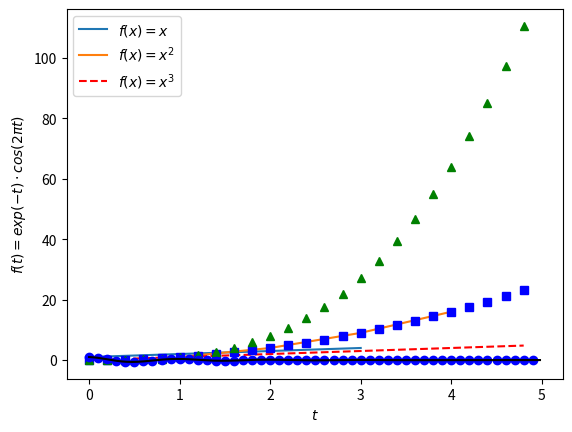
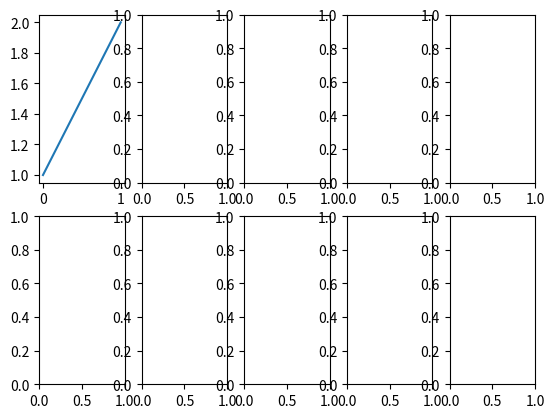

These charts were generated, in order, by the following Python code: (Note: this script raises an exception after producing the figures.)
import os
import matplotlib.pyplot as plt
import pandas as pd
import numpy as np

# Let's double check the statements above about the hierarchy
fig, _ = plt.subplots() # Creates a figure with several plots
print(type(fig))
print(type(fig.axes[0])) # as stated above each figure can have several axes, thus type(fig.axes) returns "List"

# Let's double check the hierarchy, and the statement, that we can traverse the tree down all the way to ticks
first_tick = fig.axes[0].yaxis.get_major_ticks()[0]
type(first_tick)

plt.plot([1, 2, 3, 4]) # Remark that the coordinates are not (1,1), (2,2)... but (0,1), (1,2), ...
plt.show()

plt.plot([1, 2, 3, 4], [1, 4, 9, 16])
plt.show()

# Evenly sampled time at 200ms intervals
x = np.arange(0., 5., 0.2)
y1 = x
y2 = x**2
y3 = x**3

# Red dashes, blue squares and green triangles
# Note that we can plot multiple sets of data using extra arguments to the plot command
plt.plot(x, y1, 'r--', x, y2, 'bs', x, y3, 'g^')
# A legend is helpful when having several plots in one figure and we can use LaTeX notation for maths
# between dollar signs
plt.legend(['$f(x) = x$', '$f(x) = x^2$', '$f(x) = x^3$'])
plt.show()

def f(t):
    return np.exp(-t) * np.cos(2*np.pi*t)

t1 = np.arange(0.0, 5.0, 0.1)
t2 = np.arange(0.0, 5.0, 0.02)

plt.plot(t1, f(t1), 'bo', t2, f(t2), 'k') # Note that 'k' stands for black
plt.xlabel('$t$') # You can use Latex to write mathematical formulas by using $formula$ 
plt.ylabel('$f(t)=exp(-t) \cdot cos(2\pi t)$')
plt.show() # Remark: t2 samples 5 times more often and thus appears to be a smooth curve

fig, ((ax1, ax2, ax3, ax4, ax5),(ax6, ax7, ax8, ax9, ax10)) = plt.subplots(2, 5) 

fig, ax = plt.subplots(2, 5)
ax[0][0].plot([1,2])

print("Size in inches", fig.get_size_inches())
print("DPI", fig.get_dpi())
print("Size in pixels", fig.get_dpi()*fig.get_size_inches())
fig.savefig("myfig.png")

fig, ((ax1, ax2, ax3, ax4, ax5),(ax6, ax7, ax8, ax9, ax10)) = plt.subplots(2, 5, figsize=(12, 4))

fig, ((ax1, ax2, ax3, ax4, ax5),(ax6, ax7, ax8, ax9, ax10)) = plt.subplots(2, 5, figsize=(30, 4))

# Your code


# Your code


# Figure
fig, ax = plt.subplots(5,2, figsize=(10, 20))
ax1, ax2, ax3, ax4, ax5, ax6, ax7, ax8, ax9, ax10 = ax.flatten()
#Setting titles of subplots
ax1.set_title('Africa')
ax2.set_title('Asia')
ax3.set_title('Americas (other)')
ax4.set_title('EU 28')
ax5.set_title('Europe (other)')
ax6.set_title('China')
ax7.set_title('India')
ax8.set_title('US')
ax9.set_title('Middle East')
ax10.set_title('International travel')
#Setting title of main plot
fig.suptitle('Annual $CO_2$ emissions (billion tonnes) for different regions between 1900-2017', fontsize=15)
# Plotting the data
# Careful, above we mentioned that the y axis is in billion tonnes, the data however is in tonnes, thus we need to divide the data by 1e9
ax1.plot(annual_co2_africa['Year'], annual_co2_africa['Annual CO₂ emissions (tonnes )']/1e9)
ax2.plot(annual_co2_asia['Year'], annual_co2_asia['Annual CO₂ emissions (tonnes )']/1e9)
ax3.plot(annual_co2_americas['Year'], annual_co2_americas['Annual CO₂ emissions (tonnes )']/1e9)
ax4.plot(annual_co2_eu28['Year'], annual_co2_eu28['Annual CO₂ emissions (tonnes )']/1e9)
ax5.plot(annual_co2_europe['Year'], annual_co2_europe['Annual CO₂ emissions (tonnes )']/1e9)
ax6.plot(annual_co2_china['Year'], annual_co2_china['Annual CO₂ emissions (tonnes )']/1e9)
ax7.plot(annual_co2_india['Year'], annual_co2_india['Annual CO₂ emissions (tonnes )']/1e9)
ax8.plot(annual_co2_us['Year'], annual_co2_us['Annual CO₂ emissions (tonnes )']/1e9)
ax9.plot(annual_co2_middleeast['Year'], annual_co2_middleeast['Annual CO₂ emissions (tonnes )']/1e9)
ax10.plot(annual_co2_international['Year'], annual_co2_international['Annual CO₂ emissions (tonnes )']/1e9)

# Global settings (applying to all subplots) .setp(axes, parameter = value, ...)
# You can also just set the parameters for a subplot, e.g. plt.setp(ax1, parameter = value, ...)
# By setting ylim for all axes in ax, we can guarantee the same scale. 
plt.setp(ax, xlim=[1900, 2017], ylim=[0, 10], ylabel = '$CO_2$ emmisions in billion tonnes')
fig # This line is just for Jupyter notebooks, in order to show the figure

# Your code


plt.stackplot(annual_co2_africa['Year'], # x value
              annual_co2_africa['Annual CO₂ emissions (tonnes )']/1e9, # y1 value  
              annual_co2_asia['Annual CO₂ emissions (tonnes )']/1e9,  # y2 value ...
              annual_co2_americas['Annual CO₂ emissions (tonnes )']/1e9, 
              annual_co2_eu28['Annual CO₂ emissions (tonnes )']/1e9, 
              annual_co2_europe['Annual CO₂ emissions (tonnes )']/1e9,
              annual_co2_china['Annual CO₂ emissions (tonnes )']/1e9,
              annual_co2_india['Annual CO₂ emissions (tonnes )']/1e9,
              annual_co2_us['Annual CO₂ emissions (tonnes )']/1e9,
              annual_co2_middleeast['Annual CO₂ emissions (tonnes )']/1e9,
              annual_co2_international['Annual CO₂ emissions (tonnes )']/1e9)
plt.legend(['Africa', 'Asia','Americas', 'EU28', 'Europe(other)', 'China', 'India', 'US', 'Middle East', 'International Transport'])
plt.show()

# Your code


region = cumulative_co2_emissions['Entity']
co2_emissions = cumulative_co2_emissions['Cumulative CO₂ emissions by region (billion tonnes)']
fig, (ax1, ax2, ax3) = plt.subplots(1, 3, figsize=(30, 5))
ax1.plot(region, co2_emissions, 'bo')
ax2.plot(region, co2_emissions, 'bo-')
ax3.bar(region, co2_emissions)

plt.barh(region, co2_emissions) # Careful: in .barh() the y-axis is the first parameter

fig, (ax1, ax2, ax3) = plt.subplots(1, 3, figsize=(15, 3))
ax1.bar(region, co2_emissions)
ax2.bar(region, co2_emissions)
ax3.bar(region, co2_emissions)
ax1.set_xticks(region)
ax2.set_xticks(region)
ax3.set_xticks(region)
ax1.set_xticklabels(region, rotation=45)
ax2.set_xticklabels(region, rotation=45, ha='left')
ax3.set_xticklabels(region, rotation=45, ha='right')

# Your code


plt.xscale('log') # Note: we are using a log scale here to make the changes in the data more apparent
# Scatter plot, with size of blops representing population size
plt.scatter(co2_vs_gdp['GDP per capita (international-$ (in 2011 prices))'],
            co2_vs_gdp['CO₂ emissions per capita (tonnes per capita)'],
            s=co2_vs_gdp['Total population (Gapminder)']/1e6,
            c='c',
            #If you don't use edgecolor, many blobs won't be visible. Try it out!
            edgecolors='k')
plt.xlabel('GDP per capita (international-$ (in 2011 prices))')
plt.ylabel('CO₂ emissions per capita (tonnes per capita)')

# Your code

# Your code